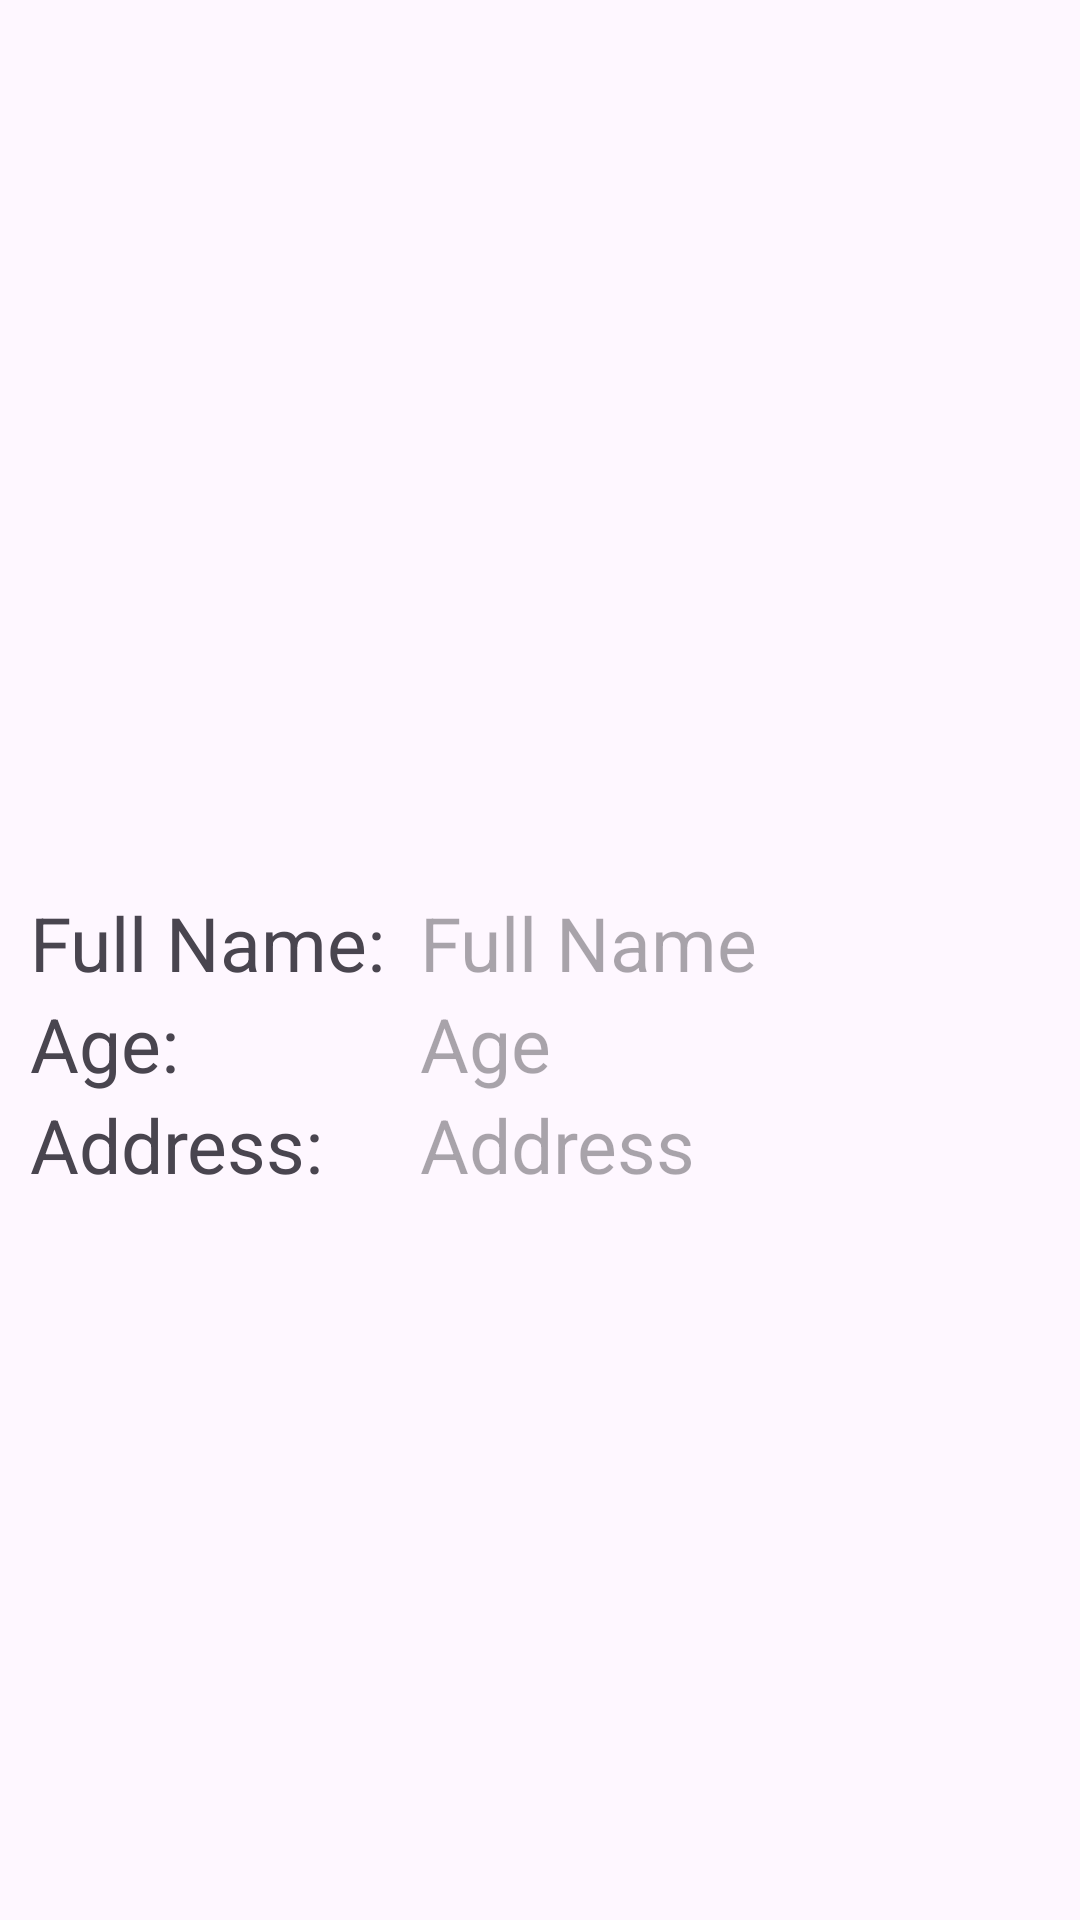

Android layout source for this screen:
<!-- AndroidManifest.xml: application theme Theme.Midterm2023 -->
<!-- res/layout/activity_detail.xml -->
<?xml version="1.0" encoding="utf-8"?>
<LinearLayout xmlns:android="http://schemas.android.com/apk/res/android"
    xmlns:app="http://schemas.android.com/apk/res-auto"
    xmlns:tools="http://schemas.android.com/tools"
    android:id="@+id/main"
    android:layout_width="match_parent"
    android:layout_height="match_parent"
    tools:context=".DetailActivity"
    android:orientation="vertical">

    <androidx.appcompat.widget.Toolbar
        android:id="@+id/toolbar"
        android:layout_width="match_parent"
        android:layout_height="56dp"
        android:elevation="4dp"
        android:background="@color/blue"
        android:theme="@style/ThemeOverlay.AppCompat.Dark.ActionBar"
        app:popupTheme="@style/ThemeOverlay.AppCompat.Light">
    </androidx.appcompat.widget.Toolbar>

    <LinearLayout
        android:layout_width="match_parent"
        android:layout_height="match_parent"
        android:orientation="vertical"
        android:gravity="center_vertical"
        android:layout_margin="10dp">
        <LinearLayout
            android:layout_width="match_parent"
            android:layout_height="wrap_content"
            android:orientation="horizontal">
            <TextView
                android:layout_width="130dp"
                android:layout_height="wrap_content"
                android:text="Full Name:"
                android:textSize="25dp"></TextView>
            <TextView
                android:layout_width="match_parent"
                android:layout_height="wrap_content"
                android:id="@+id/tv_full_name"
                android:hint="Full Name"
                android:textSize="25dp"></TextView>
        </LinearLayout>

        <LinearLayout
            android:layout_width="match_parent"
            android:layout_height="wrap_content"
            android:orientation="horizontal">
            <TextView
                android:layout_width="130dp"
                android:layout_height="wrap_content"
                android:text="Age:"
                android:textSize="25dp"></TextView>
            <TextView
                android:layout_width="match_parent"
                android:layout_height="wrap_content"
                android:id="@+id/tv_age"
                android:hint="Age"
                android:textSize="25dp"></TextView>
        </LinearLayout>

        <LinearLayout
            android:layout_width="match_parent"
            android:layout_height="wrap_content"
            android:orientation="horizontal">
            <TextView
                android:layout_width="130dp"
                android:layout_height="wrap_content"
                android:text="Address:"
                android:textSize="25dp"></TextView>
            <TextView
                android:layout_width="match_parent"
                android:layout_height="wrap_content"
                android:id="@+id/tv_address"
                android:hint="Address"
                android:textSize="25dp"></TextView>
        </LinearLayout>
    </LinearLayout>


</LinearLayout>
<!-- resources referenced by this layout -->
<resources>
  <style name="Theme.Midterm2023" parent="Base.Theme.Midterm2023" />
  <style name="Base.Theme.Midterm2023" parent="Theme.Material3.DayNight.NoActionBar">
          
          
      </style>
</resources>
